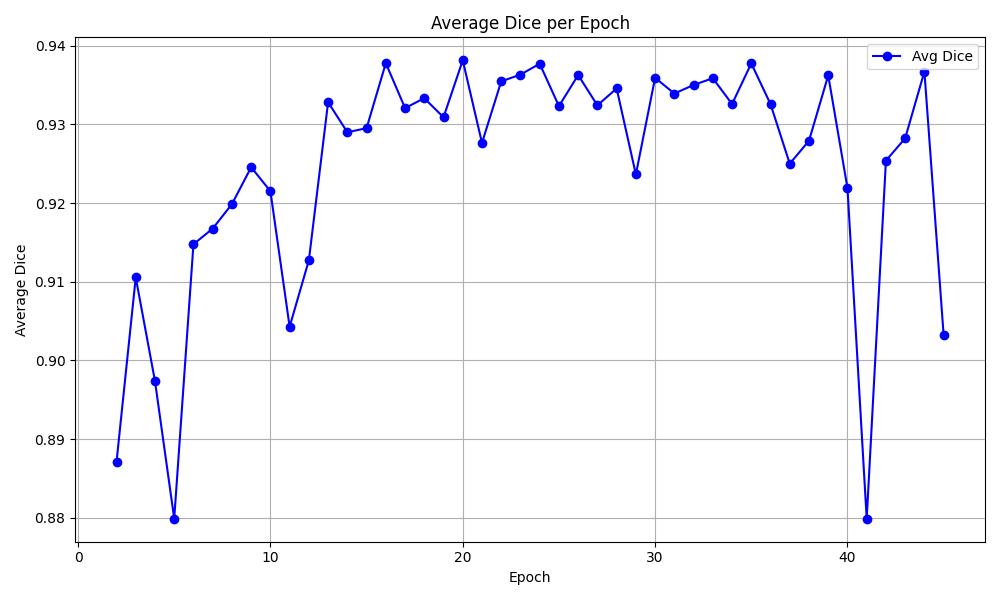

Source data for this figure (header and first rows):
epoch, avg_dice
2, 0.8871
3, 0.9106
4, 0.8974
5, 0.8799
6, 0.9148
7, 0.9168
8, 0.9199
9, 0.9246
10, 0.9215
11, 0.9043
12, 0.9127
13, 0.9328
14, 0.9290
15, 0.9295
16, 0.9378
17, 0.9321
18, 0.9333
19, 0.9309
20, 0.9382
21, 0.9276
22, 0.9355
23, 0.9363
24, 0.9377
25, 0.9323
26, 0.9363
27, 0.9324
28, 0.9346
29, 0.9236
30, 0.9359
31, 0.9339
32, 0.9350
33, 0.9359
34, 0.9326
35, 0.9378
36, 0.9326
37, 0.9250
38, 0.9279
39, 0.9362
40, 0.9219
41, 0.8799
42, 0.9254
43, 0.9282
44, 0.9367
45, 0.9032
